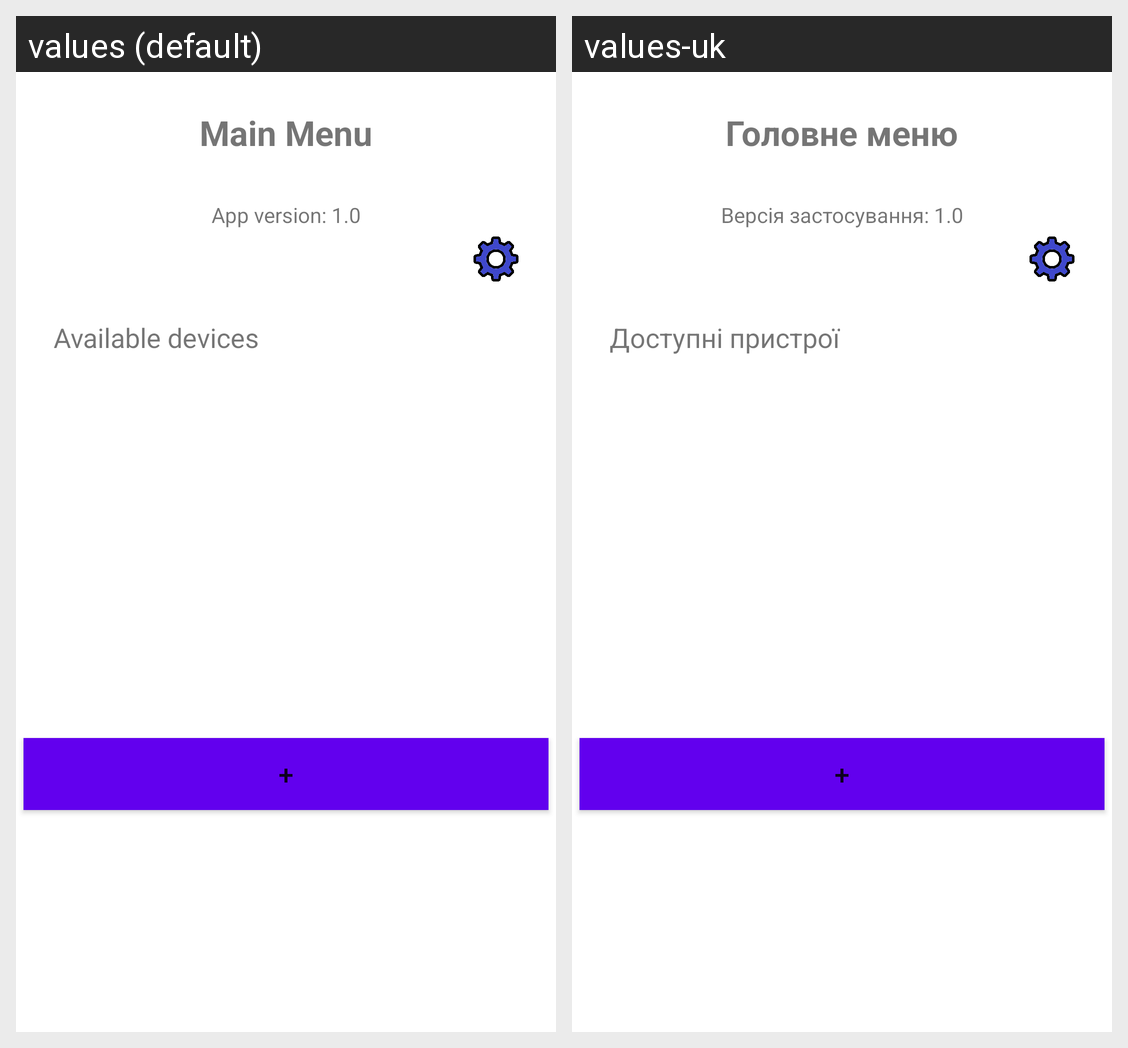

For this localized Android screen grid, give each drawn string resource with its value in every locale shown.
Android screen res/layout/activity_main.xml rendered under 2 locales, left to right: values (default), values-uk. Device: Nexus 5 (rendered at 1080×1920; each locale shown at half size, 540×960, under a caption strip naming it); theme Theme.Microclimate_System.
Strings drawn on this screen, with the default value and each locale's value (text and hints the layout hard-codes, and strings that could not be matched under every locale, appear in the picture but are not listed):

main_menu
  values: Main Menu
  values-uk: Головне меню

app_version
  values: App version: 1.0
  values-uk: Версія застосування: 1.0

available_devices
  values: Available devices
  values-uk: Доступні пристрої

scan_devices
  values: +
  values-uk: +
